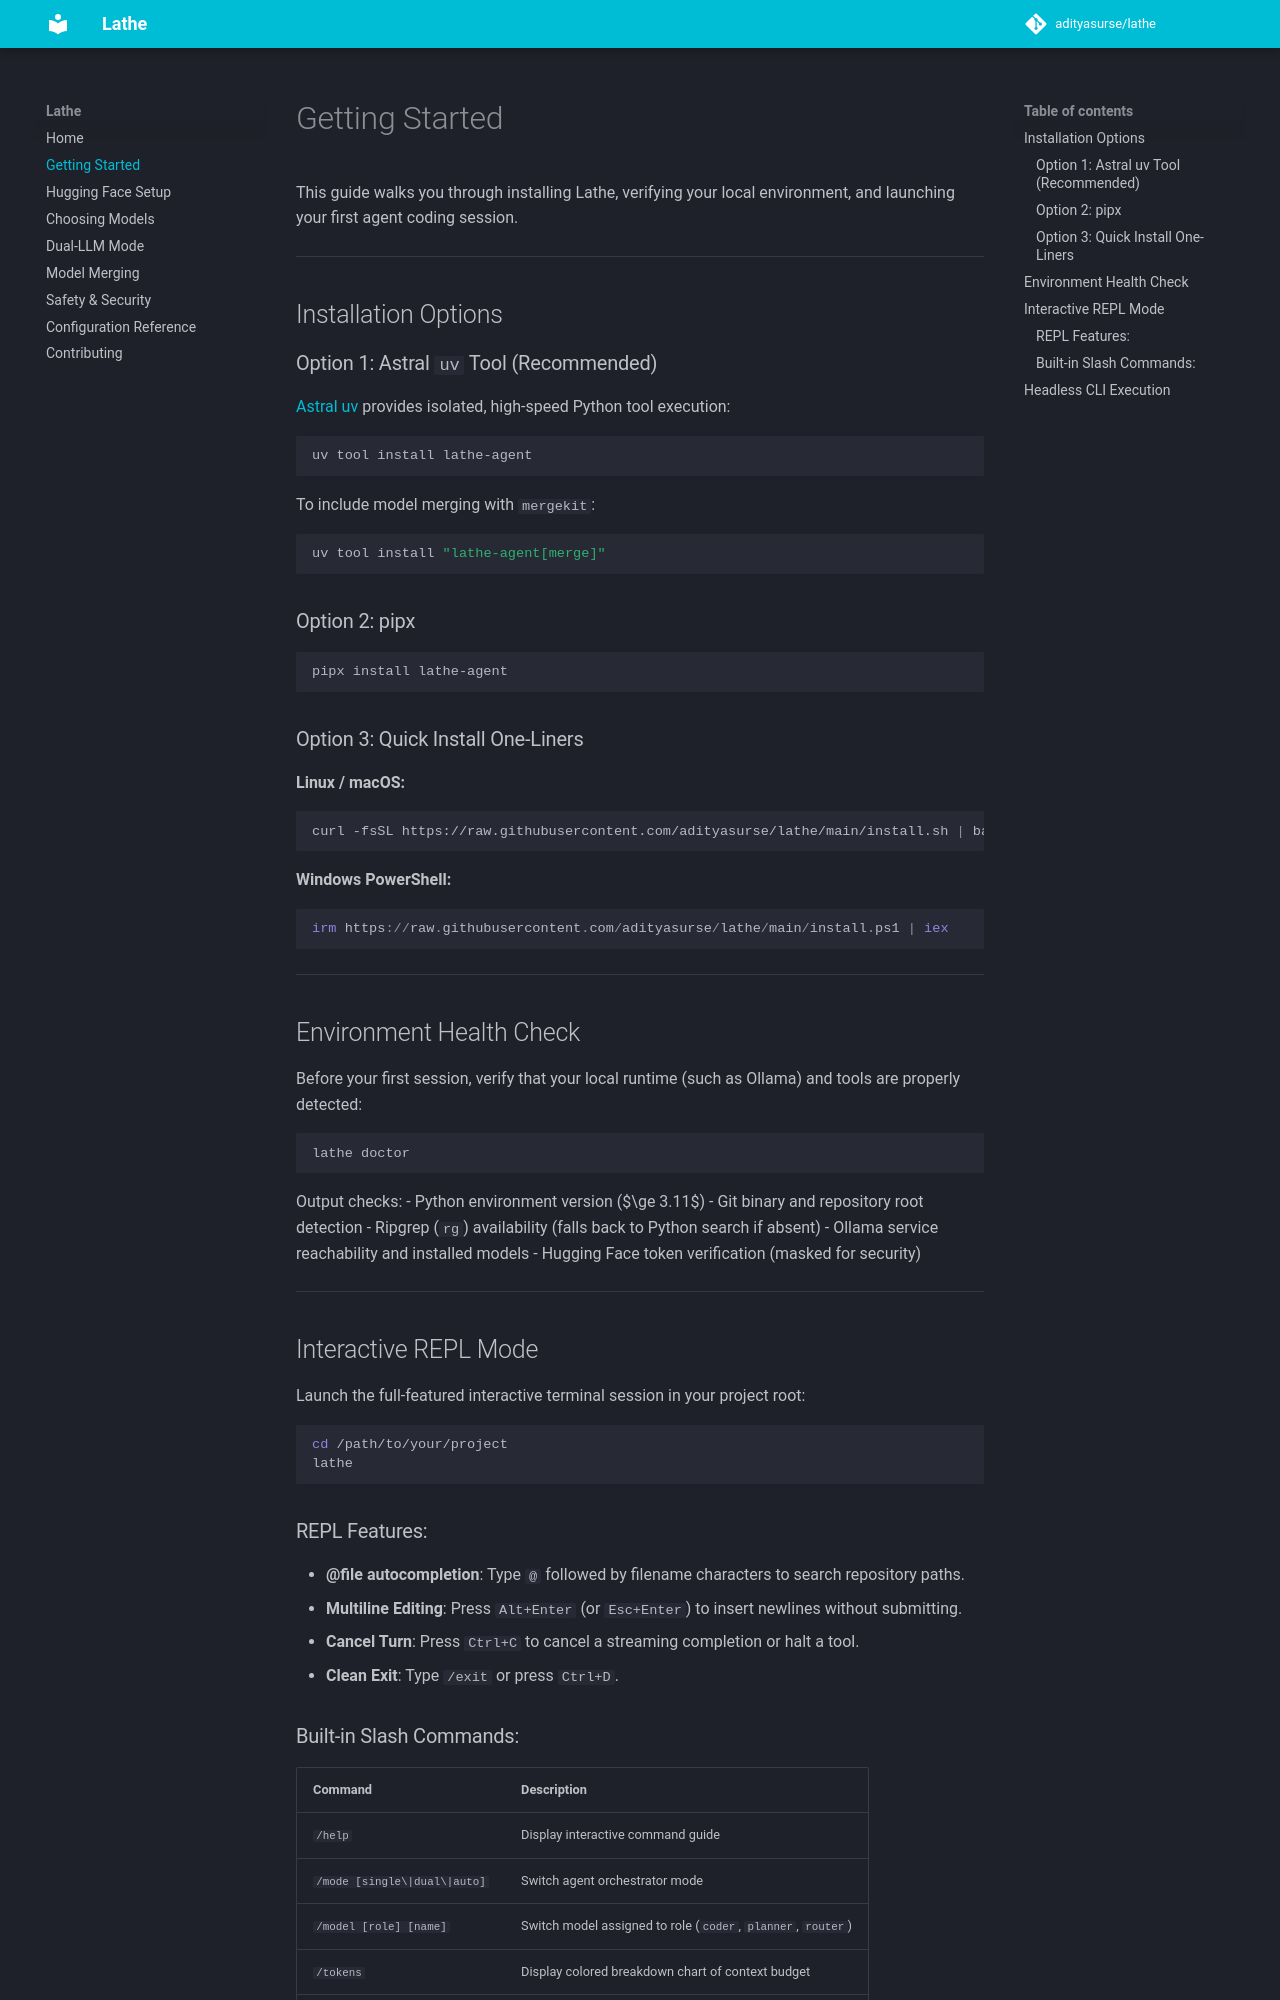

repository: AdityaSurse/lathe · page: getting-started/index.html · generator: mkdocs

# Getting Started

This guide walks you through installing Lathe, verifying your local environment, and launching your first agent coding session.

---

## Installation Options

### Option 1: Astral `uv` Tool (Recommended)

[Astral uv](https://astral.sh/uv) provides isolated, high-speed Python tool execution:

```bash
uv tool install lathe-agent
```

To include model merging with `mergekit`:
```bash
uv tool install "lathe-agent[merge]"
```

### Option 2: pipx

```bash
pipx install lathe-agent
```

### Option 3: Quick Install One-Liners

**Linux / macOS:**
```bash
curl -fsSL https://raw.githubusercontent.com/adityasurse/lathe/main/install.sh | bash
```

**Windows PowerShell:**
```powershell
irm https://raw.githubusercontent.com/adityasurse/lathe/main/install.ps1 | iex
```

---

## Environment Health Check

Before your first session, verify that your local runtime (such as Ollama) and tools are properly detected:

```bash
lathe doctor
```

Output checks:
- Python environment version ($\ge 3.11$)
- Git binary and repository root detection
- Ripgrep (`rg`) availability (falls back to Python search if absent)
- Ollama service reachability and installed models
- Hugging Face token verification (masked for security)

---

## Interactive REPL Mode

Launch the full-featured interactive terminal session in your project root:

```bash
cd /path/to/your/project
lathe
```

### REPL Features:
- **@file autocompletion**: Type `@` followed by filename characters to search repository paths.
- **Multiline Editing**: Press `Alt+Enter` (or `Esc+Enter`) to insert newlines without submitting.
- **Cancel Turn**: Press `Ctrl+C` to cancel a streaming completion or halt a tool.
- **Clean Exit**: Type `/exit` or press `Ctrl+D`.
